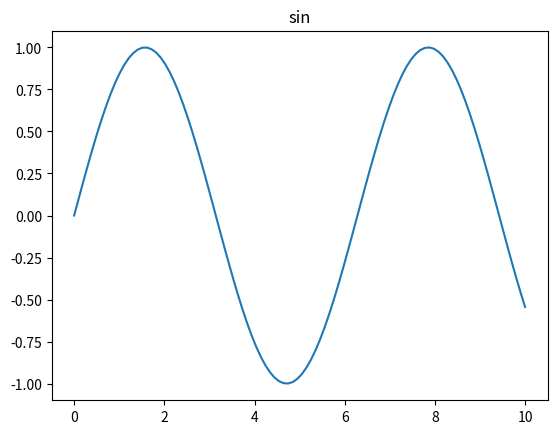

The script that saved this image:
#!/usr/bin/env python
# coding: utf-8

# 

# # Python

# ## four arithmetic operations and print() function

# In[2]:


1+1


# In[3]:


print("Hello, world!")


# In[14]:


# This is a comment. It is not executed.


# In[8]:


print(3+4)
print('3+4')
print('3'+'4')


# In[7]:


# print(3+'4') # This will be an error. You can't add a number and a string. You need to convert the string to a number or vice versa.


# In[9]:


a = 3 # This is a variable. 
b = '4'
# print(a+b) # This will be the same as the above cell.


# In[10]:


print(a + int(b)) # This will convert the string to a number.
print(str(a) + b) # This will convert the number to a string.


# In[1]:


# Basic arithmetic operations
print('addition 1+1 = ',1+1)
print('subtraction 5-1 = ',5-1)
print('multiplication 2*2 = ',2*2)
print('division 5/2 = ',5/2)
print('modulus 5%2 = ',5%2)
print('floor division 5//2 = ',5//2)
print('exponentiation 5**2 = ',5**2)


# In[12]:


print('adsf'); print('asdf') # Instead of using a new line, you can use a semicolon.


# ## List, tuple, set, dictionary

# In[17]:


l = [3,4,5]
index = 0
print(l[index])

l[1] = 7 # You can change the value of an element in a list.
print(l)


# In[19]:


t = (3,4,5)

# t[2] = 7 # You can't change the value of an element in a tuple.


# In[22]:


s = {3,4,5,5}
print(s)


# In[24]:


d = {'a':3,'b':4,'c':5}
print(d['a'])

d['a'] = 6 # You can change the value of an element in a dictionary.
d['d'] = 7 # You can add a new key-value pair to a dictionary.
print(d)


# ## Functions

# In[25]:


def print_hello():
    print('Hello, world!')


# In[26]:


print_hello()


# In[ ]:





# In[ ]:





# In[ ]:





# In[ ]:





# In[ ]:





# In[2]:


import numpy as np
import matplotlib.pyplot as plt

x = np.linspace(0,10, 100)
y = np.sin(x)

plt.plot(x,y)
plt.title('sin')
plt.show()

